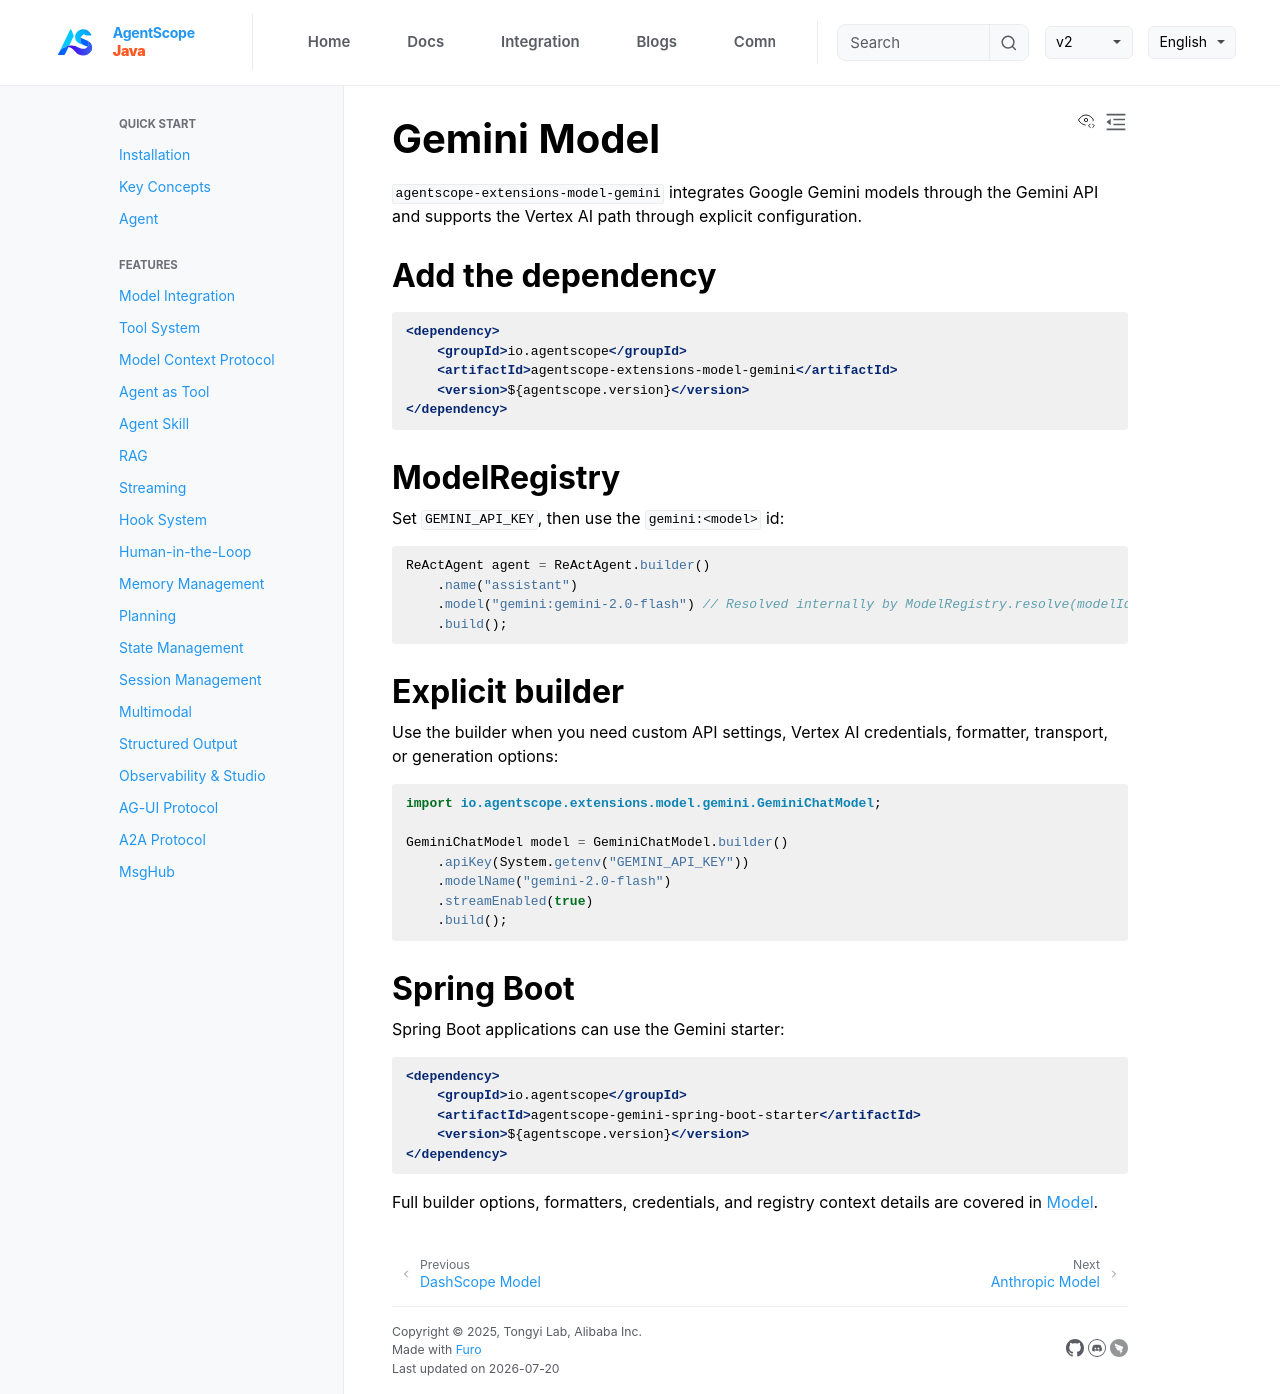

repository: lifl00001/agentscope-java · page: v2/en/integration/model/gemini.html · generator: jekyll

# Gemini Model

`agentscope-extensions-model-gemini` integrates Google Gemini models through the Gemini API and supports the Vertex AI path through explicit configuration.

## Add the dependency

```xml
<dependency>
    <groupId>io.agentscope</groupId>
    <artifactId>agentscope-extensions-model-gemini</artifactId>
    <version>${agentscope.version}</version>
</dependency>
```

## ModelRegistry

Set `GEMINI_API_KEY`, then use the `gemini:<model>` id:

```java
ReActAgent agent = ReActAgent.builder()
    .name("assistant")
    .model("gemini:gemini-2.0-flash") // Resolved internally by ModelRegistry.resolve(modelId)
    .build();
```

## Explicit builder

Use the builder when you need custom API settings, Vertex AI credentials, formatter, transport, or generation options:

```java
import io.agentscope.extensions.model.gemini.GeminiChatModel;

GeminiChatModel model = GeminiChatModel.builder()
    .apiKey(System.getenv("GEMINI_API_KEY"))
    .modelName("gemini-2.0-flash")
    .streamEnabled(true)
    .build();
```

## Spring Boot

Spring Boot applications can use the Gemini starter:

```xml
<dependency>
    <groupId>io.agentscope</groupId>
    <artifactId>agentscope-gemini-spring-boot-starter</artifactId>
    <version>${agentscope.version}</version>
</dependency>
```

Full builder options, formatters, credentials, and registry context details are covered in [Model](../../docs/building-blocks/model.md).
